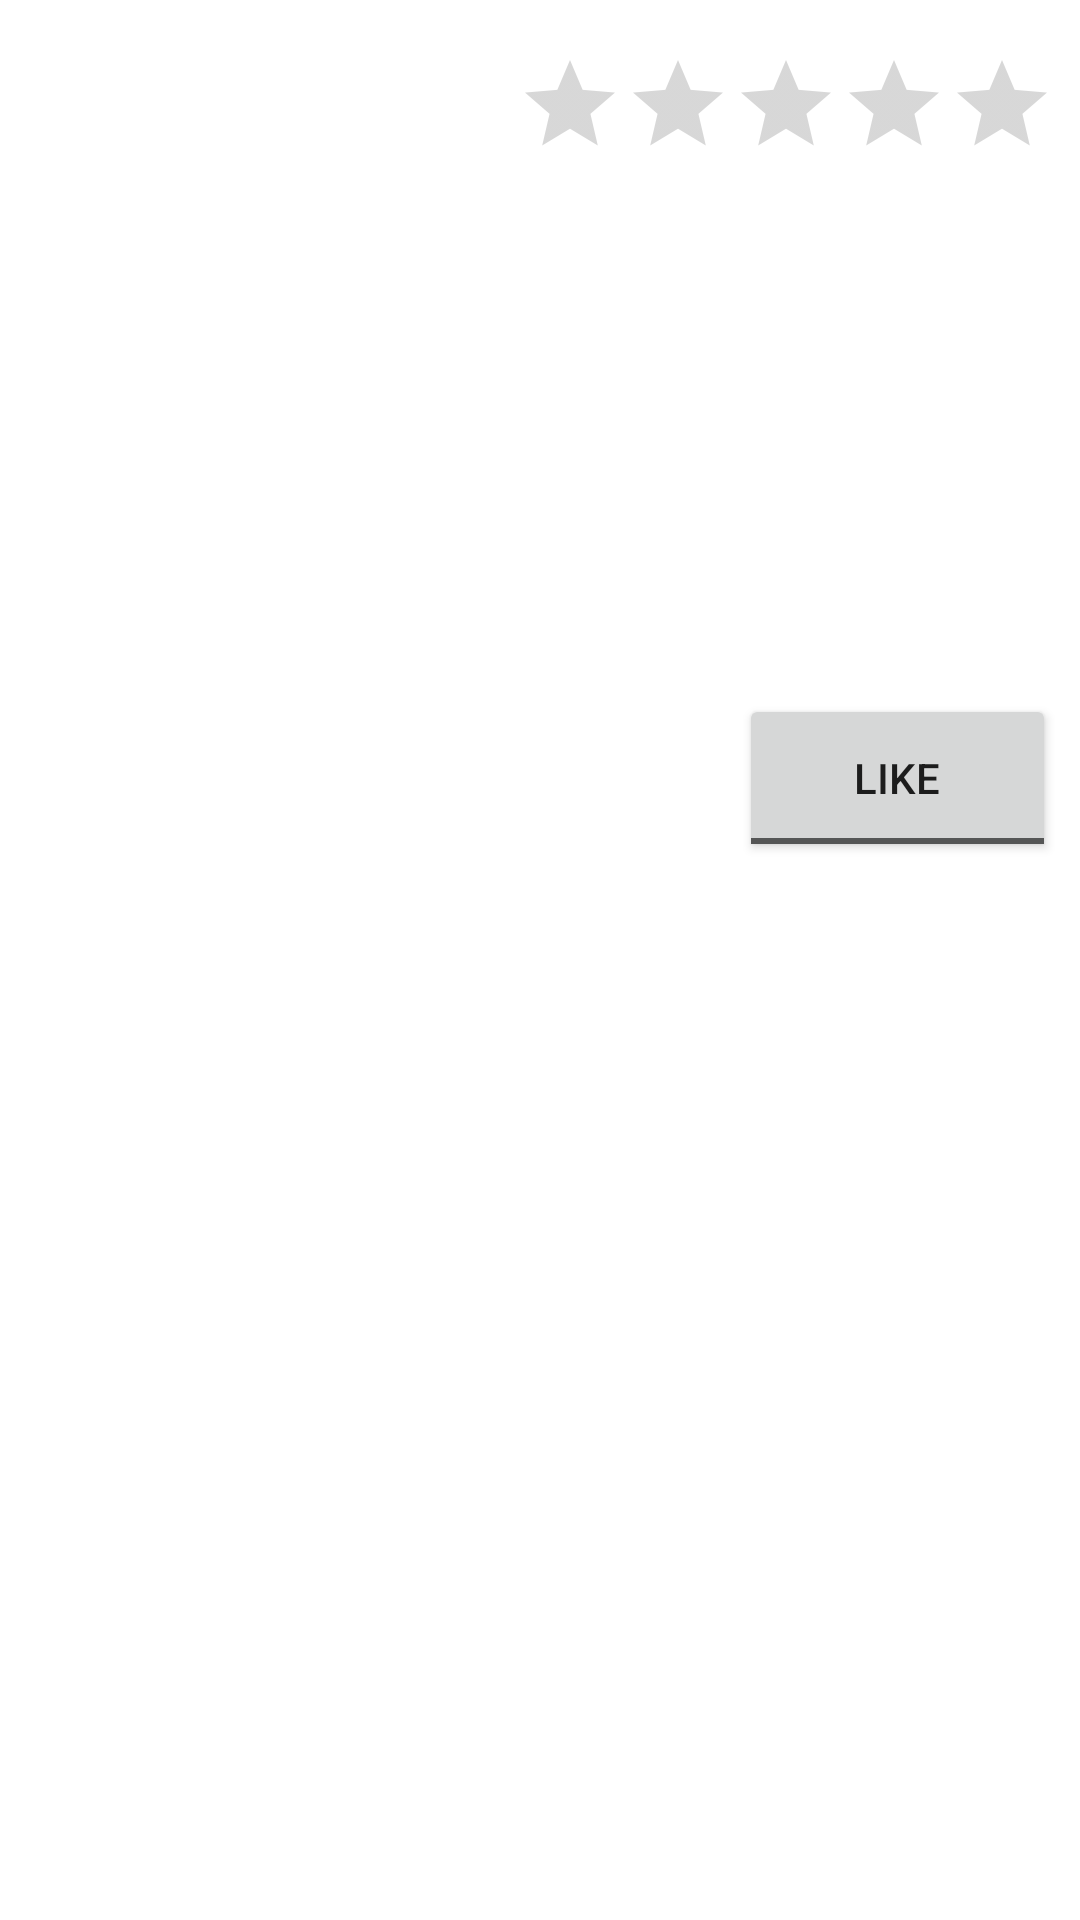

This screen was rendered from an Android layout file. Write that file and the resources it references.
<!-- AndroidManifest.xml: application theme Theme.RestaurantReviewApp -->
<!-- res/layout/review_recycler_view.xml -->
<?xml version="1.0" encoding="utf-8"?>
<LinearLayout xmlns:android="http://schemas.android.com/apk/res/android"
    xmlns:app="http://schemas.android.com/apk/res-auto"
    xmlns:tools="http://schemas.android.com/tools"
    android:layout_width="match_parent"
    android:layout_height="wrap_content"
    android:orientation="vertical"
    android:padding="8dp">

  <LinearLayout
      android:layout_width="match_parent"
      android:layout_height="54dp"
      android:orientation="horizontal">

    <com.google.android.material.imageview.ShapeableImageView
        android:id="@+id/userProfilePicture"
        android:layout_width="wrap_content"
        android:layout_height="wrap_content"
        android:layout_weight="1"
        tools:srcCompat="@tools:sample/avatars" />

    <com.google.android.material.textview.MaterialTextView
        android:id="@+id/userNameText"
        android:layout_width="wrap_content"
        android:layout_height="wrap_content"
        android:layout_gravity="center"
        android:layout_weight="1"
        android:foregroundGravity="center"
        android:gravity="center"
        android:isIndicator="true"
        android:textStyle="bold" />

    <RatingBar
        android:id="@+id/userReviewRatingBar"
        style="@android:style/Widget.Material.RatingBar.Indicator"
        android:layout_width="wrap_content"
        android:layout_height="wrap_content"
        android:layout_gravity="center"
        android:foregroundGravity="center"
        android:numStars="5"
        android:stepSize="0.5" />

  </LinearLayout>

  <LinearLayout
      android:layout_width="match_parent"
      android:layout_height="wrap_content"
      android:layout_weight="1"
      android:orientation="horizontal">

    <com.google.android.material.textview.MaterialTextView
        android:id="@+id/userReviewText"
        android:layout_width="216dp"
        android:layout_height="wrap_content"
        android:layout_gravity="center"
        android:layout_weight="1"
        android:paddingTop="5dp"
        android:paddingBottom="5dp" />

    <ToggleButton
        android:id="@+id/likeReviewButtonToggle"
        android:layout_width="83dp"
        android:layout_height="56dp"
        android:layout_gravity="center"
        android:layout_weight="1"
        android:foregroundGravity="center"
        android:gravity="center"
        android:src="@drawable/review_toggle_button"
        android:textOff="@string/like_button_off"
        android:textOn="@string/like_button_on"
        app:icon="@drawable/review_toggle_button" />

  </LinearLayout>

  <com.google.android.material.imageview.ShapeableImageView
      android:id="@+id/reviewPicture"
      android:layout_width="match_parent"
      android:layout_height="175dp"
      tools:srcCompat="@tools:sample/backgrounds/scenic" />
</LinearLayout>
<!-- resources referenced by this layout -->
<resources>
  <!-- drawable review_toggle_button (drawable) -->
  <?xml version="1.0" encoding="utf-8"?>
  <selector xmlns:android="http://schemas.android.com/apk/res/android">
      <item android:drawable="@drawable/ic_baseline_thumb_up_24" android:state_activated="true" />
      <item android:drawable="@drawable/ic_baseline_thumb_up_24_black" />
  </selector>
  <string name="like_button_off">LIKE</string>
  <string name="like_button_on">LIKED</string>
  <style name="Theme.RestaurantReviewApp" parent="Theme.MaterialComponents.DayNight.DarkActionBar">
          
          <item name="colorPrimary">@color/red</item>
          <item name="colorPrimaryVariant">@color/red_dark</item>
          <item name="colorOnPrimary">@color/white</item>
          
          <item name="colorSecondary">@color/gold</item>
          <item name="colorSecondaryVariant">@color/orange</item>
          <item name="colorOnSecondary">@color/black</item>
          
          <item name="android:statusBarColor" tools:targetApi="l">?attr/colorPrimaryVariant</item>
          
      </style>
  <color name="red">#d60000</color>
  <color name="red_dark">#8a0101</color>
  <color name="white">#FFFFFFFF</color>
  <color name="gold">#ffc800</color>
  <color name="orange">#c96f00</color>
  <color name="black">#FF000000</color>
</resources>
